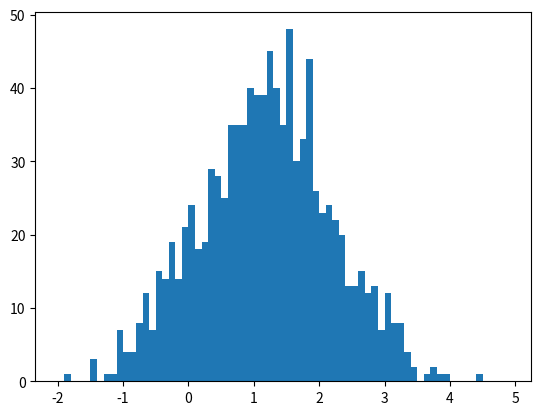
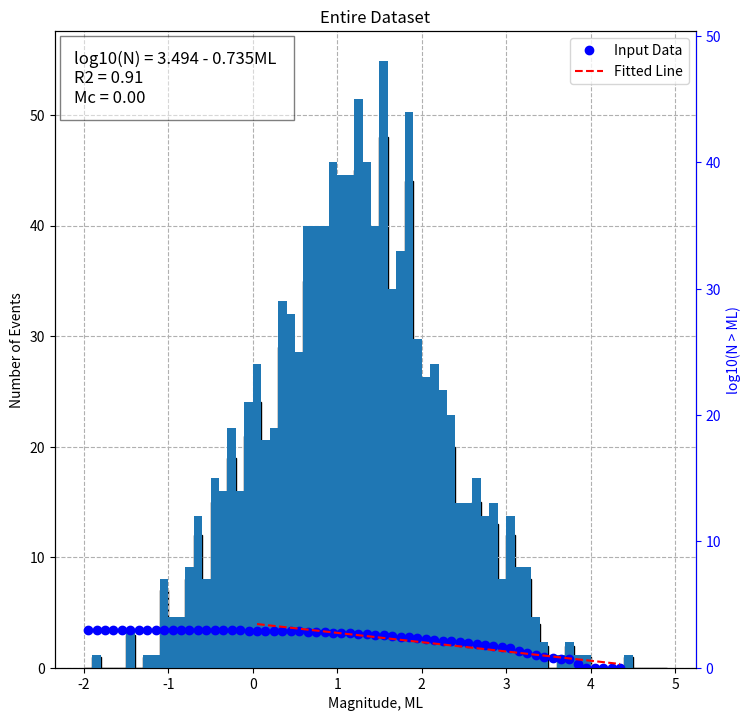
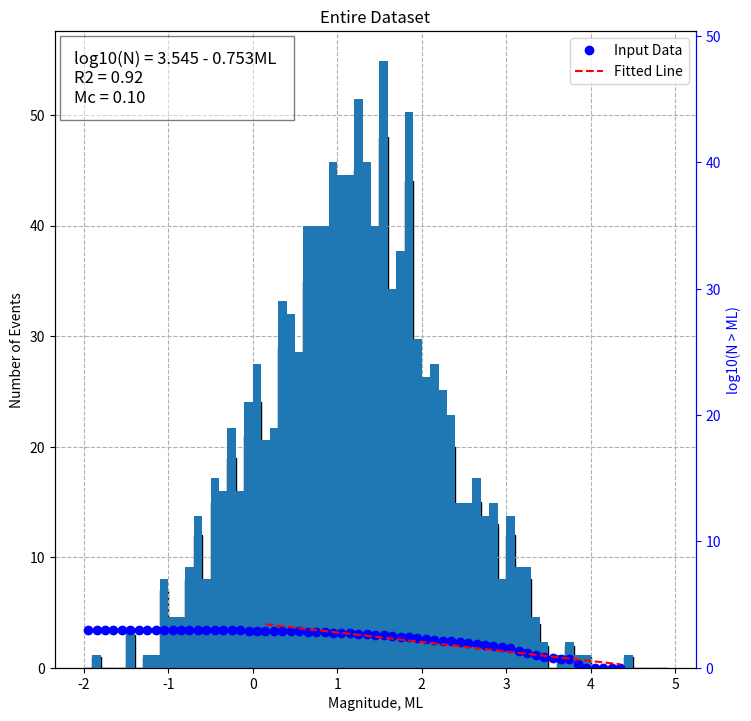
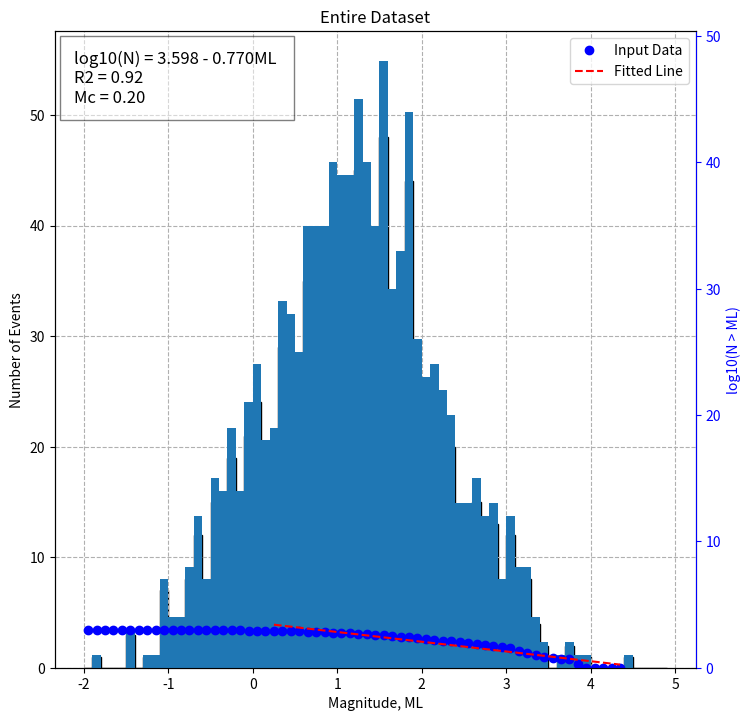
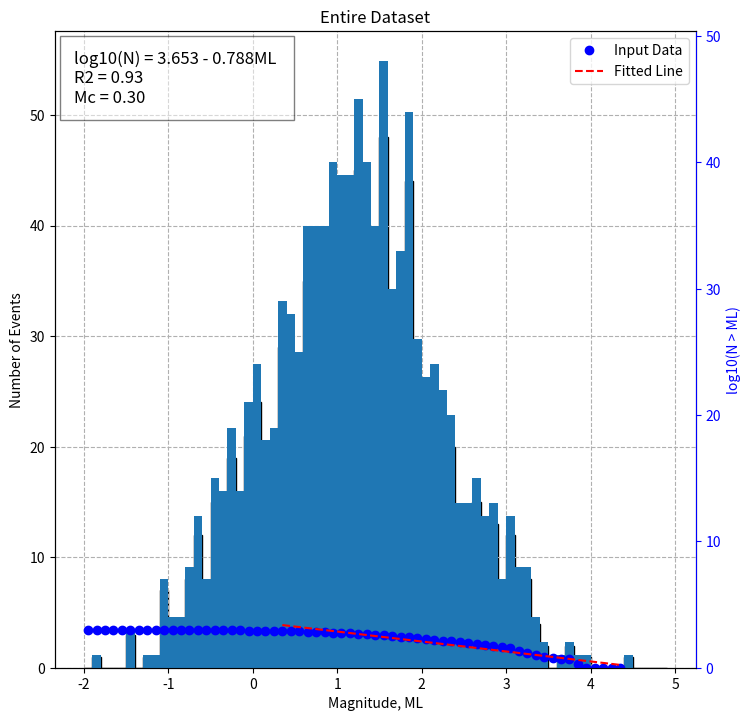
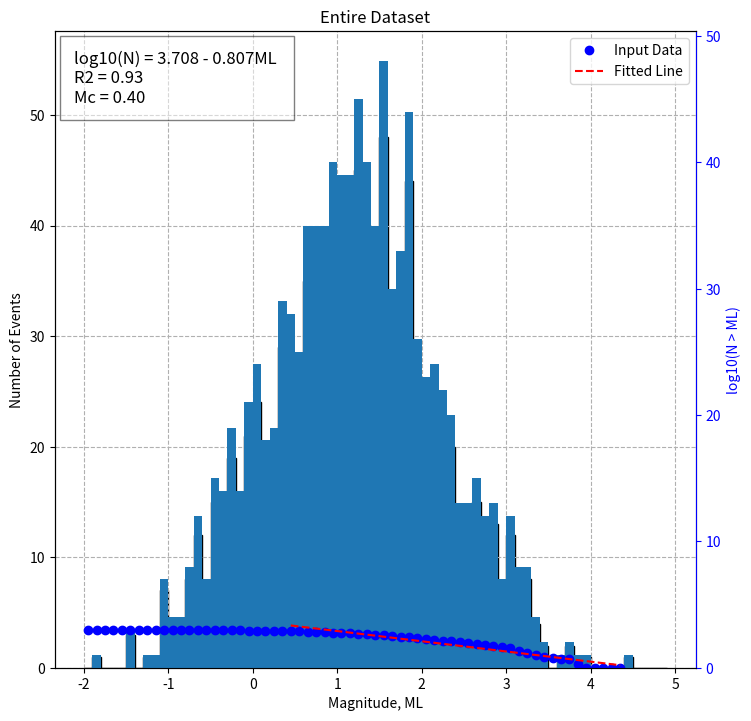
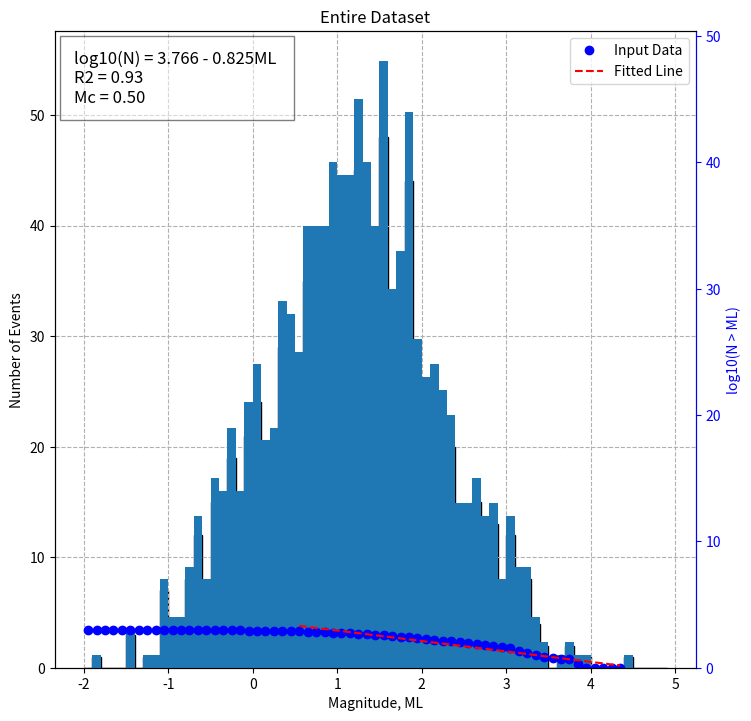
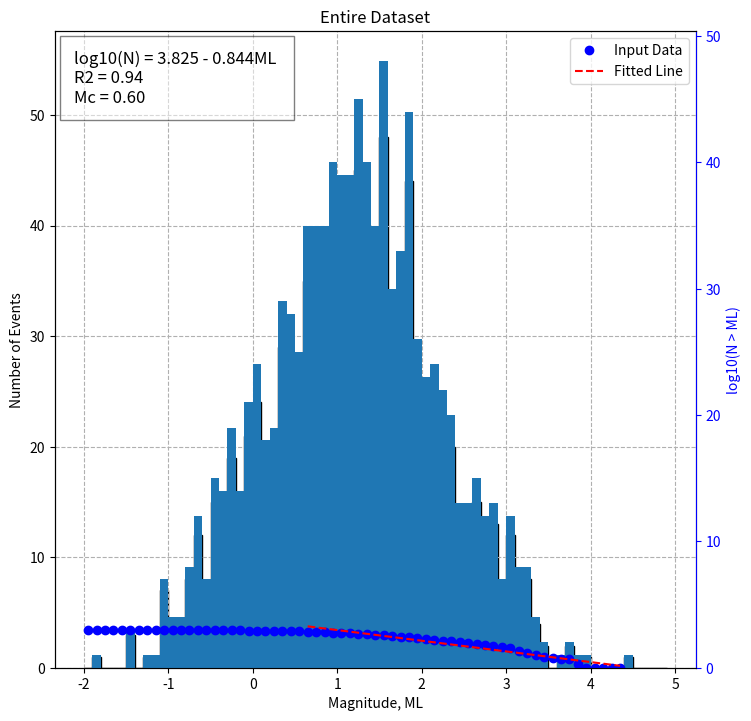
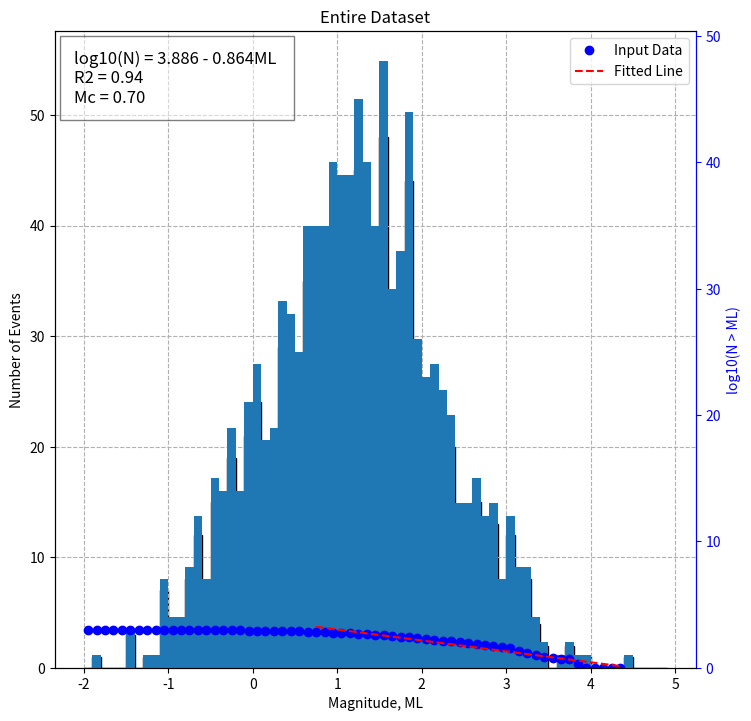
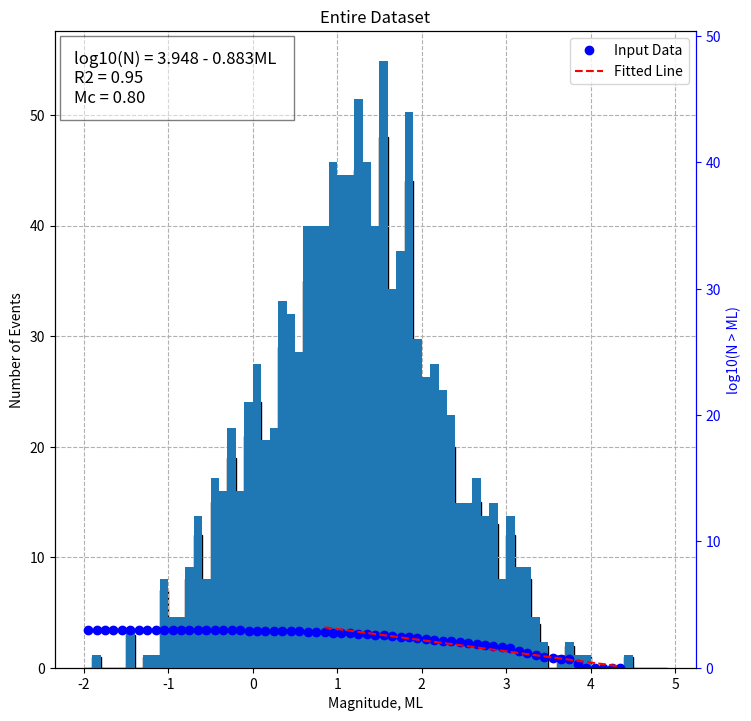
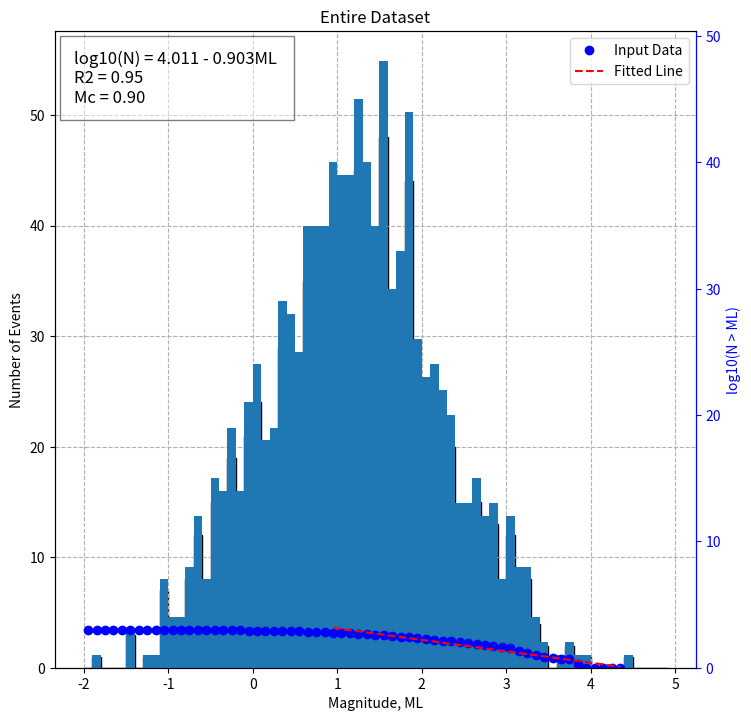
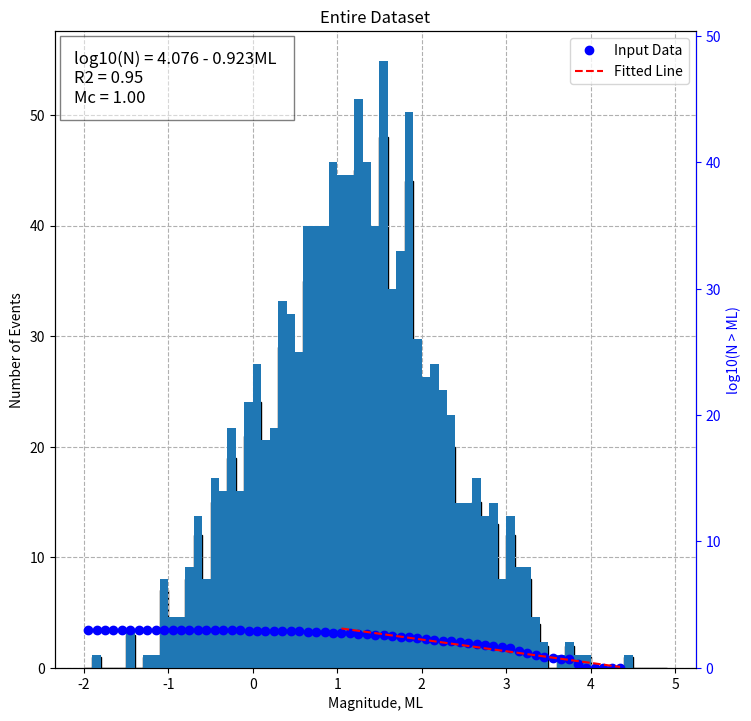
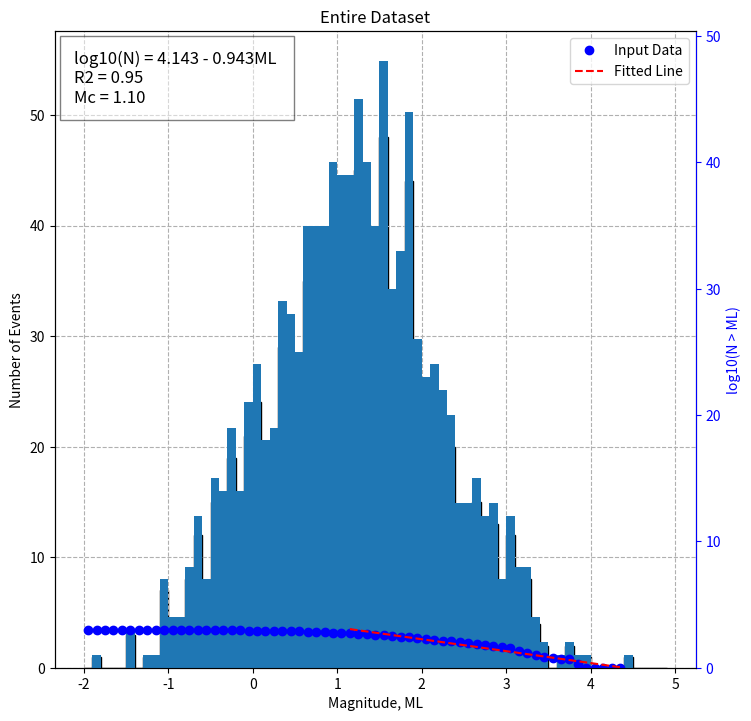
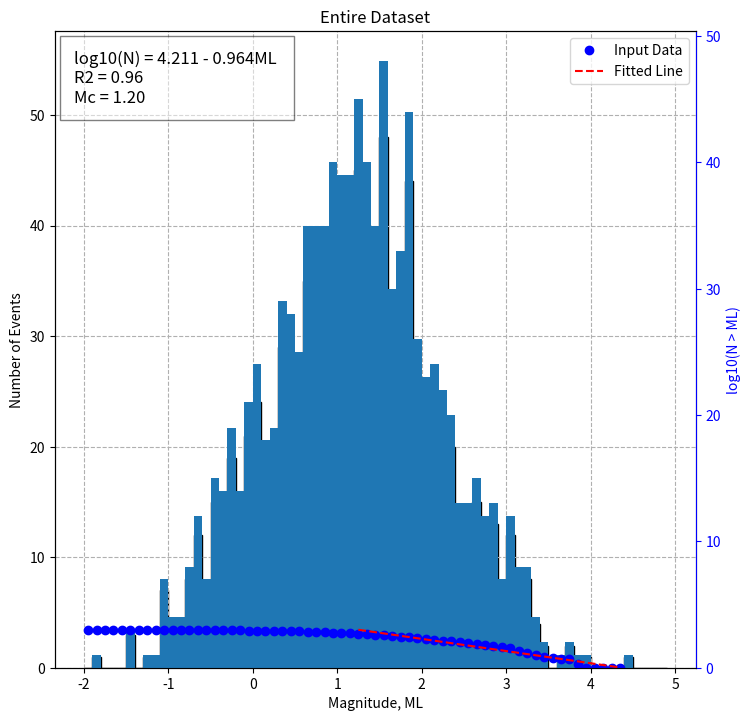
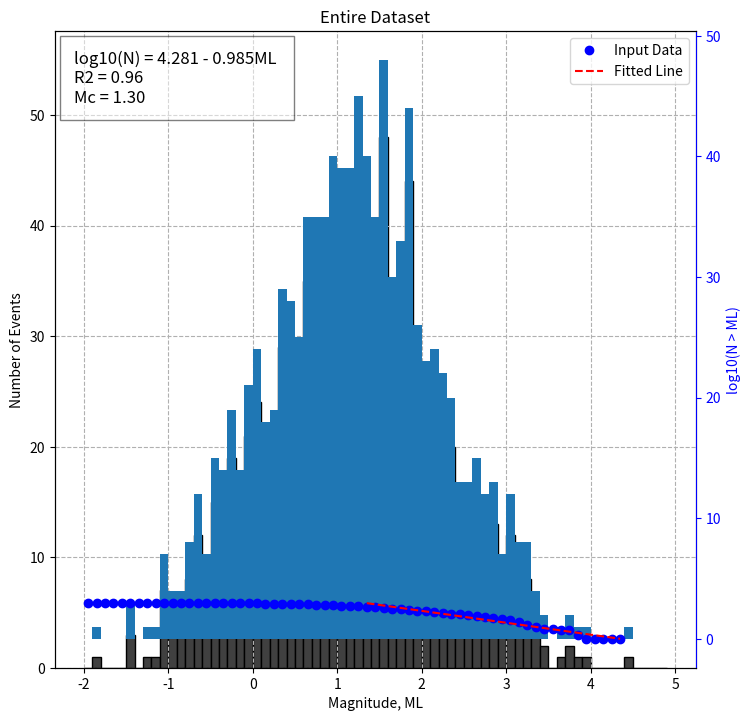
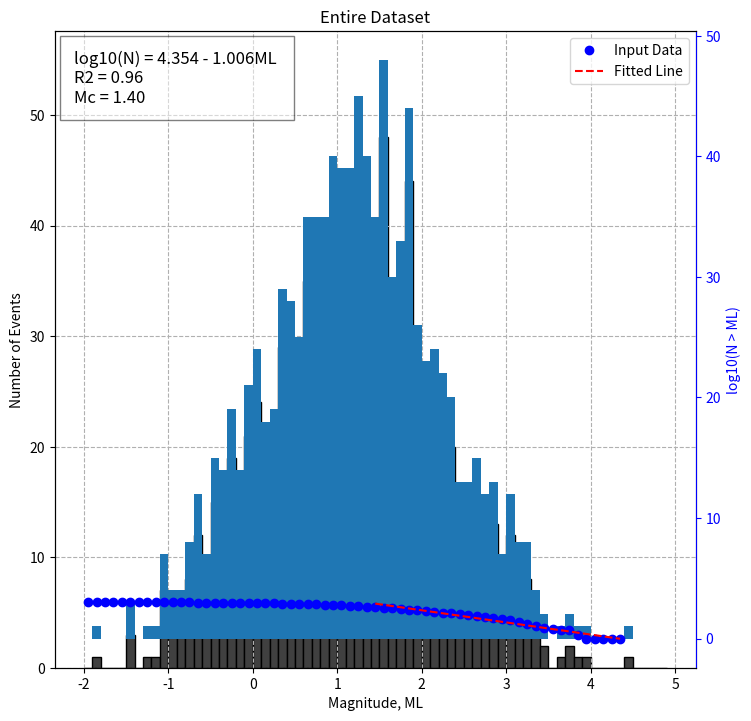

The matplotlib source for these figures, in order:
#!/usr/bin/env python2
# -*- coding: utf-8 -*-
"""
Created on Tue Sep 26 16:30:21 2017

[redacted]
"""
import numpy as np
import matplotlib.pyplot as plt
import math
from scipy import stats



def exponential_func(x, a, b, c):
    return a * np.exp(-b * x) + c

def bvalue_func(event_MLmag,mc,binwidth):

# Input:
# - event_MLmag: an array of  event ML magnitudes.
# - mc: magnitude of completeness
# - binwidth: desired width of histogram bins

#  The number of bins is calculated based on the minimum and maximum magnitude
#  of the data set
    nbin = np.arange(math.floor(min(event_MLmag)),math.ceil(max(event_MLmag)),binwidth)
    ML_hist = plt.hist(event_MLmag, nbin);
    ML   = np.array(ML_hist[1])
    ML   = ML[:len(nbin)-1] + np.diff(ML) / 2.0
#    ML   = ML[:nbin] + np.diff(ML) / 2.0
    N    = np.array(ML_hist[0]);
    
    Ncum = np.zeros(ML.shape)
    
    for iml in range(len(ML)):
      # cumulative number of events for M greater than a given value:
      Ncum[iml] = np.sum(np.sum(event_MLmag >=ML[iml]))
    
    # estimate a- and b-values for the magnitude of completeness given above:
    imc   = (ML >= mc) & (ML <= max(event_MLmag))
    ML_   = ML[imc]
    Ncum_ = Ncum[imc]
    slope,intercept,r_value,p_value,std_err = stats.linregress(ML_,np.log10(Ncum_))
    a = intercept
    b = abs(slope)
    iNcum_ = 10**(a - b * ML_)   # straight line using a- and b-values.
    R2   = r_value**2  # goodness of fit
    fig = plt.figure(figsize=(8.27,8.27))
    ax1 = fig.add_subplot(1,1,1)
    ax1.bar(ML,N,edgecolor="k",color=[0.25,0.25,0.25],width=binwidth)
    ax1.set_xlabel("Magnitude, ML")
    ax1.set_ylabel("Number of Events")
    ax1.set_ylim(0,max(N)*1.2)
    ax1.grid(True,linestyle='--')
    
    ax2 = ax1.twinx()
    line1, = ax2.plot(ML,np.log10(Ncum),'bo',label='Input Data')
    line2, = ax2.plot(ML_,np.log10(iNcum_),'r--',label='Fitted Line')
    ax2.set_ylabel("log10(N > ML)",color='blue')
    ax2.spines['right'].set_color('blue')
    ax2.tick_params(axis='y',colors='blue')
    plt.legend(handles=[line1,line2],loc=1)
    textbox = 'log10(N) = '+'%.3f' % (a)+' - '+'%0.3f' % (b)+'ML \nR2 = '+'%0.2f' % (R2)+'\nMc = '+'%0.2f' % (mc)
    #ax2.text(2,2.5,textbox,bbox={'facecolor':'white', 'alpha':0.5, 'pad':10},fontsize=12)
    ax2.text(0.03,0.97,textbox,bbox={'facecolor':'white', 'alpha':0.5, 'pad':10},fontsize=12,verticalalignment='top',horizontalalignment='left',transform=ax2.transAxes)
    plt.title('Entire Dataset')
    plt.show()
    fig.savefig('test.png')
    return a,b,R2

def find_best_fit(event_MLmag,low_mc,high_mc,interval):
#  This code will cycle through a range of magnitude of completeness' and find
#  the best fit for a set of data.
#  Input:
#  - event_MLmag: an array of  event ML magnitudes.
#  - low_mc: the lowest magnitude of completeness to begin calculations
#  - high_mc: the highest magnitude of completeness to finish calculations
#  - interval: the interval between mc values, and also the binwidth for histograms
    b_all = []
    R2_all = []
    mc_all = []
#  Calculate the R2, b-value, a-value, and magnitude of completeness for a range of data
    for i in range(int(low_mc/interval),int(high_mc/interval)):
        a,b,R2 = bvalue_func(event_MLmag,i*interval,interval)
        b_all.append(b)
        R2_all.append(R2)
        mc_all.append(i*interval)
#  Show R2 values on a curve plot
    plt.plot(mc_all,R2_all)
    plt.show()
#  Calculate best fit
    nPoints = len(R2_all)
    allCoord = np.vstack((range(nPoints), R2_all)).T
    np.array([range(nPoints), R2_all])
    firstPoint = allCoord[0]
    lineVec = allCoord[-1] - allCoord[0]
    lineVecNorm = lineVec / np.sqrt(np.sum(lineVec**2))
    vecFromFirst = allCoord - firstPoint
    scalarProduct = np.sum(vecFromFirst * np.tile(lineVecNorm, (nPoints, 1)), axis=1)
    vecFromFirstParallel = np.outer(scalarProduct, lineVecNorm)
    vecToLine = vecFromFirst - vecFromFirstParallel
    distToLine = np.sqrt(np.sum(vecToLine ** 2, axis=1))
    idxOfBestPoint = np.argmax(distToLine)
#  Plot the histogram for the best-fit data
    bvalue_func(event_MLmag,mc_all[idxOfBestPoint],interval)
    return R2_all[idxOfBestPoint],mc_all[idxOfBestPoint],b_all[idxOfBestPoint]
   
if __name__=='__main__':
    event_MLmag = np.random.normal(1.25,1,1000)
    interval = 0.1
    low_mc = 0
    high_mc = 3
    R2,mc,b = find_best_fit(event_MLmag,low_mc,high_mc,interval)
   
  